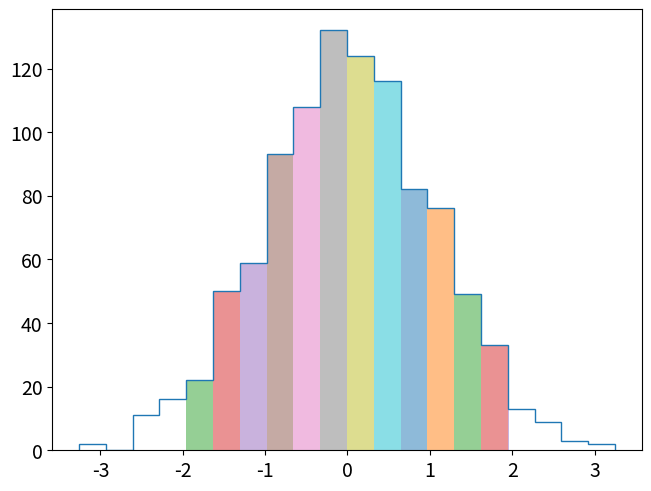

Generate this figure with matplotlib: (Note: this script raises an exception after producing the figure.)
"""How to create a partially filled histogram.

"""
import matplotlib.pyplot as plt
from matplotlib import rcParams as defaults
from numpy.random import normal

defaults["lines.linewidth"] = 2
defaults["font.size"] = 14


if __name__ == "__main__":

    y = normal(0, 1, 1000)  # generate some data
    fig, ax = plt.subplots(1, 1, constrained_layout=True)
    ns, bins, _ = ax.hist(y, 20, histtype="step")  # plot the unfilled histogram
    start, stop = [-1.96, 1.96]  # range to fill between

    for n, l, r in zip(ns, bins, bins[1:]):

        if l > start:
            if r < stop:
                # these bins fall completely within the range
                ax.fill_between([l, r], 0, [n, n], alpha=0.5)
            elif l < stop < r:
                ax.fill_between([l, stop], 0, [n, n], alpha=0.5)  # partial fill
        elif l < start < r:
            ax.fill_between([start, r], 0, [n, n], alpha=0.5)  # partial fill

    plt.savefig(f"../../assets/images/phist.svg", bbox_inches=0, transparent=True)
